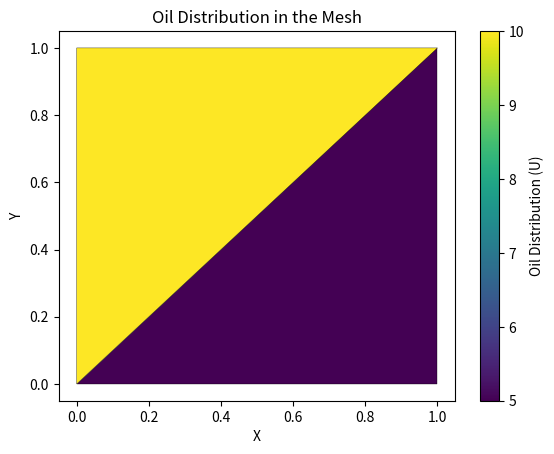

Here is the Python script that generated this plot:
import matplotlib.pyplot as plt
import numpy as np
import matplotlib.tri as tri

# Example mesh data (points and cells)
points = [
    (0, 0),  # Point 0
    (1, 0),  # Point 1
    (1, 1),  # Point 2
    (0, 1),  # Point 3
]

# Triangle cells (indices of points forming each triangle)
cells = [
    (0, 1, 2),  # Triangle 1
    (0, 2, 3),  # Triangle 2
]

# U values representing oil amounts for each cell
U_values = [5, 10]  # Oil distribution values for each triangle (cell)

# Extract x and y coordinates from points
x_points, y_points = zip(*points)

# Create a Triangulation object
triang = tri.Triangulation(x_points, y_points, cells)

# Create the plot
fig, ax = plt.subplots()

# Plot the triangles with color based on U values
# Directly pass U_values to tripcolor
ax.tripcolor(triang, facecolors=U_values, cmap='viridis', edgecolors='k')  # Color the triangles

# Add a color bar to show the distribution of oil values
cbar = plt.colorbar(ax.collections[0], ax=ax, label='Oil Distribution (U)')

# Set axis labels and title
ax.set_xlabel('X')
ax.set_ylabel('Y')
ax.set_title('Oil Distribution in the Mesh')

# Show the plot
plt.show()
